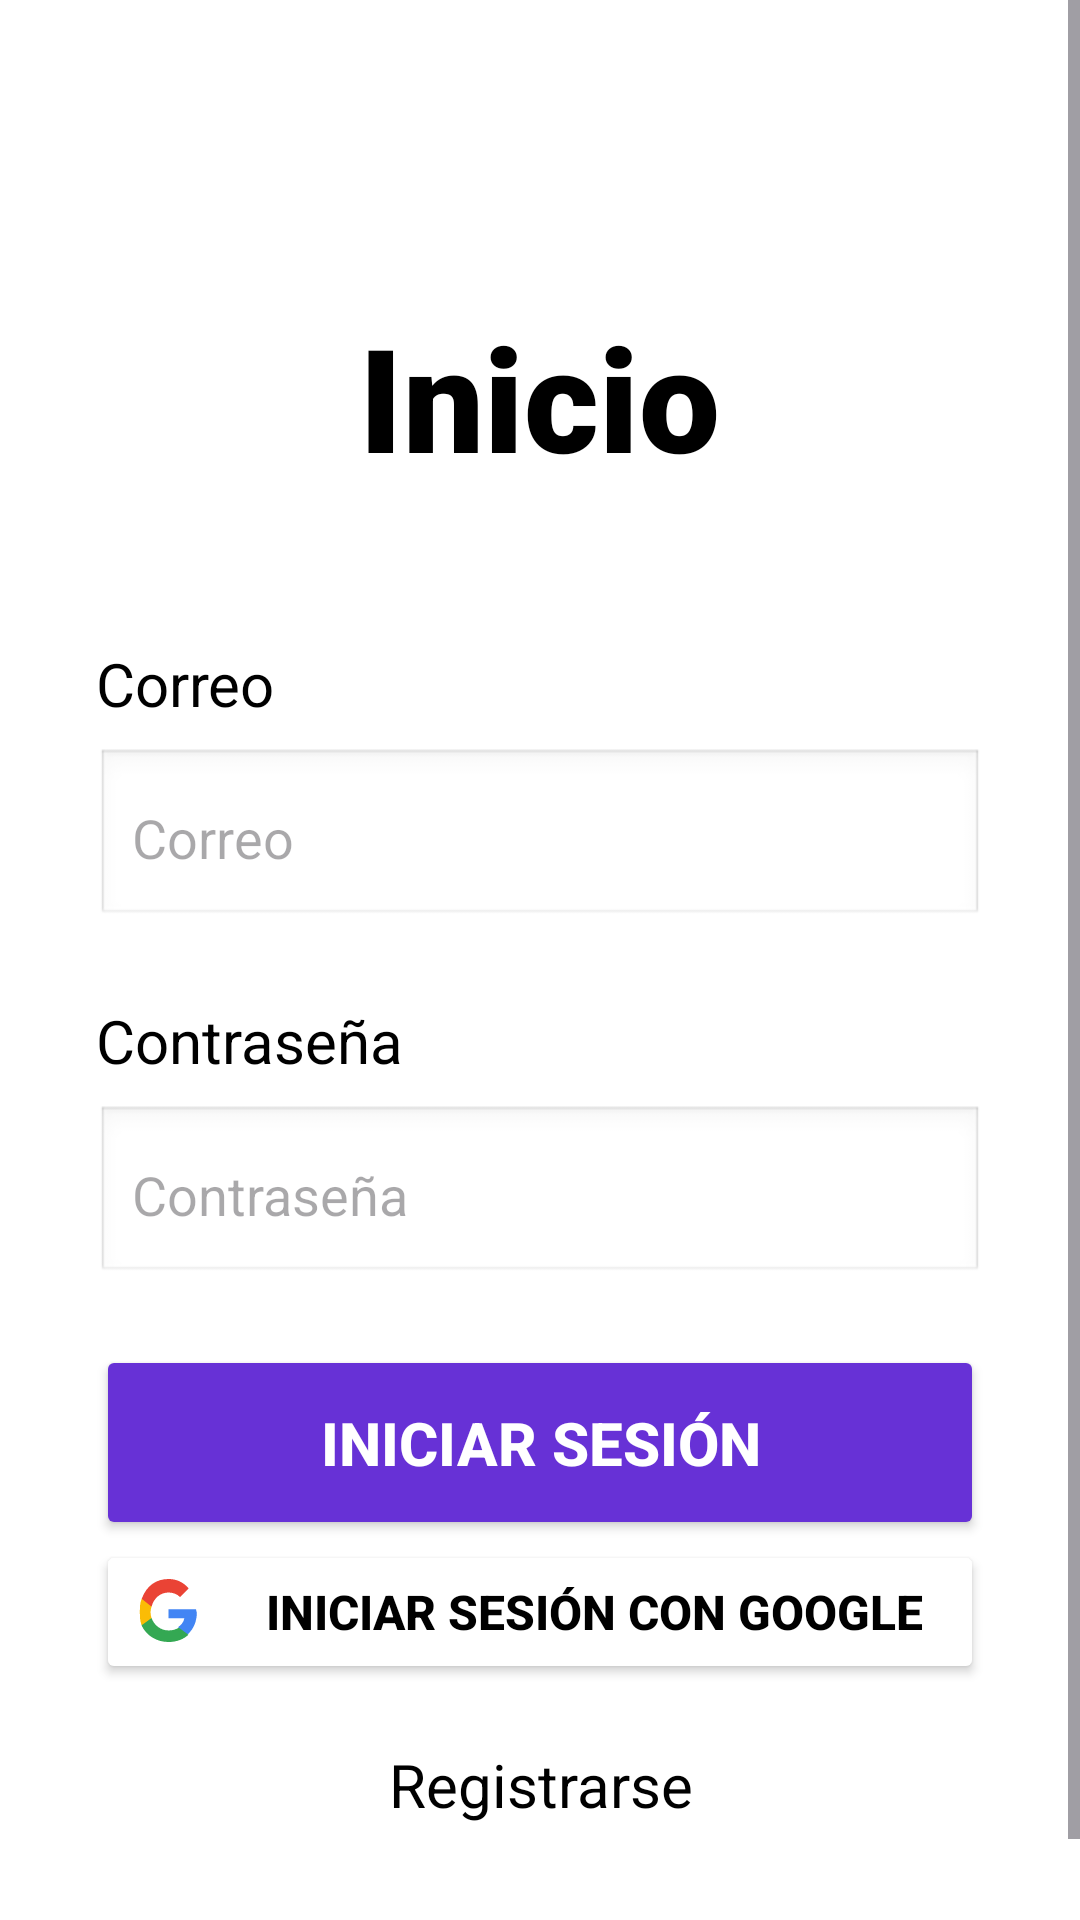

The Android layout XML behind this screen, and the referenced resources:
<!-- AndroidManifest.xml: application theme Theme.APP_CeluShop -->
<!-- res/layout/activity_login.xml -->
<?xml version="1.0" encoding="utf-8"?>
<ScrollView
    xmlns:android="http://schemas.android.com/apk/res/android"
    xmlns:app="http://schemas.android.com/apk/res-auto"
    xmlns:tools="http://schemas.android.com/tools"
    android:id="@+id/register"
    android:layout_width="match_parent"
    android:layout_height="match_parent"
    android:background="@android:color/white"
    tools:context=".activities.LoginActivity">

    <LinearLayout
        android:layout_width="match_parent"
        android:layout_height="wrap_content"
        android:orientation="vertical"
        android:gravity="center_horizontal"
        android:paddingTop="100dp"
        android:paddingBottom="60dp"
        android:paddingHorizontal="32dp"
        >

        <TextView
            android:id="@+id/iv_inicio"
            android:layout_width="wrap_content"
            android:layout_height="wrap_content"
            android:text="@string/inicio"
            android:textSize="48sp"
            android:textStyle="bold"
            android:textAlignment="center"
            android:fontFamily="sans-serif-black"
            android:textColor="@android:color/black"
            android:layout_marginBottom="50dp"
            />

        <TextView
            android:layout_width="match_parent"
            android:layout_height="wrap_content"
            android:text="@string/prompt_email"
            android:textSize="20sp"
            android:textColor="@android:color/black"
            android:layout_marginBottom="8dp" />

        <EditText
            android:id="@+id/et_correo"
            android:layout_width="match_parent"
            android:layout_height="60dp"
            android:hint="@string/prompt_email"
            android:textSize="18sp"
            android:background="@android:drawable/edit_text"
            android:padding="12dp"
            android:layout_marginBottom="24dp"
            android:inputType="textEmailAddress" />

        <TextView
            android:layout_width="match_parent"
            android:layout_height="wrap_content"
            android:text="@string/prompt_password"
            android:textSize="20sp"
            android:textColor="@android:color/black"
            android:layout_marginBottom="8dp" />

        <EditText
            android:id="@+id/et_contrasena"
            android:layout_width="match_parent"
            android:layout_height="60dp"
            android:hint="@string/prompt_password"
            android:textSize="18sp"
            android:background="@android:drawable/edit_text"
            android:padding="12dp"
            android:layout_marginBottom="20dp"
            />

        <Button
            android:id="@+id/btn_login"
            android:layout_width="match_parent"
            android:layout_height="65dp"
            android:backgroundTint="@color/background_activities"
            android:text="@string/signIn"
            android:textColor="@color/white"
            android:textSize="20sp"
            android:textStyle="bold"
            app:strokeColor="@color/white"
            app:strokeWidth="5dp" />

        <Button
            android:id="@+id/btn_google"
            android:layout_width="match_parent"
            android:layout_height="wrap_content"
            android:backgroundTint="@color/white"
            android:drawableLeft="@drawable/ic_google_logo"
            android:drawablePadding="12dp"
            android:padding="12dp"
            android:text="@string/iniciar_sesi_n_con_google"
            android:textColor="@color/black"
            android:textSize="16sp"
            android:textStyle="bold"
            app:strokeColor="@color/black"
            app:strokeWidth="2dp" />

        <TextView
            android:id="@+id/register_now"
            android:layout_width="match_parent"
            android:layout_height="wrap_content"
            android:text="@string/text_btn_register"
            android:textSize="20sp"
            android:textColor="@android:color/black"
            android:layout_marginTop="20dp"
            android:gravity="center"/>

    </LinearLayout>

</ScrollView>
<!-- resources referenced by this layout -->
<resources>
  <color name="background_activities">#6731d6</color>
  <color name="black">#FF000000</color>
  <color name="white">#FFFFFFFF</color>
  <!-- drawable ic_google_logo (drawable) -->
  <vector xmlns:android="http://schemas.android.com/apk/res/android"
      android:width="24dp"
      android:height="24dp"
      android:viewportWidth="24"
      android:viewportHeight="24">
  
      
      <path
          android:fillColor="#4285F4"
          android:pathData="M21.35,11.1h-9.17v2.98h5.27c-0.23,1.2-0.93,2.21-1.98,2.88v2.39h3.2c1.87-1.72,2.95-4.25,2.95-7.25C21.62,12.5,21.5,11.8,21.35,11.1z"/>
      
      <path
          android:fillColor="#34A853"
          android:pathData="M12.18,22c2.7,0,4.97-0.89,6.63-2.41l-3.2-2.39c-0.89,0.6-2.03,0.95-3.43,0.95c-2.64,0-4.87-1.78-5.67-4.18H3.24v2.62C4.89,19.98,8.28,22,12.18,22z"/>
      
      <path
          android:fillColor="#FBBC05"
          android:pathData="M6.51,14.02c-0.21-0.6-0.33-1.24-0.33-1.9s0.12-1.3,0.33-1.9V7.6H3.24C2.62,9,2.62,10.5,2.62,12s0,3,0.62,4.4L6.51,14.02z"/>
      
      <path
          android:fillColor="#EA4335"
          android:pathData="M12.18,5.5c1.47,0,2.79,0.51,3.83,1.51l2.87-2.87C17.15,2.08,14.88,1,12.18,1C8.28,1,4.89,3.02,3.24,7.6l3.27,2.62C7.31,7.28,9.54,5.5,12.18,5.5z"/>
  </vector>
  <string name="iniciar_sesi_n_con_google">Iniciar Sesión con Google</string>
  <string name="inicio">Inicio</string>
  <string name="prompt_email">Correo</string>
  <string name="prompt_password">Contraseña</string>
  <string name="signIn">Iniciar Sesión</string>
  <string name="text_btn_register">Registrarse"</string>
  <style name="Theme.APP_CeluShop" parent="Base.Theme.APP_CeluShop" />
  <style name="Base.Theme.APP_CeluShop" parent="Theme.Material3.DayNight.NoActionBar">
          
          
      </style>
</resources>
